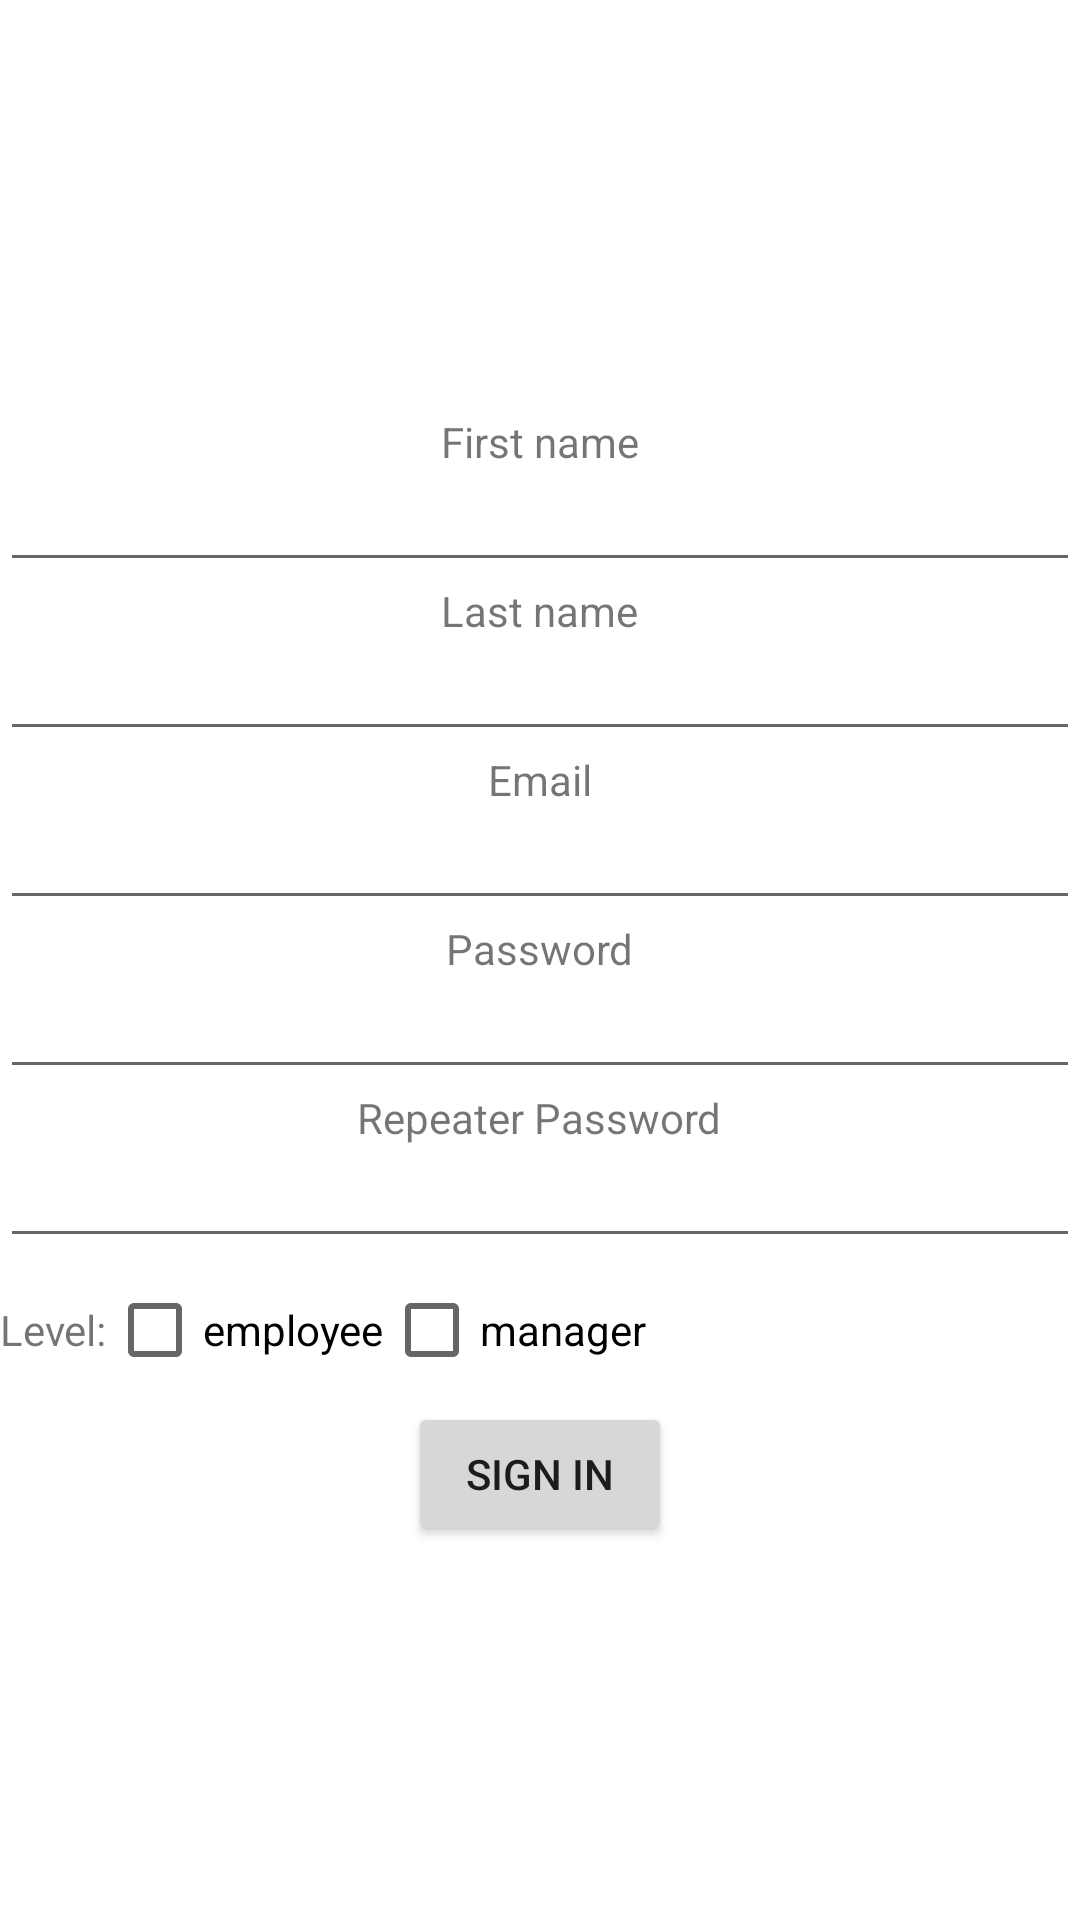

Reconstruct the res/layout file that produces this screen, plus the resources it refers to.
<!-- AndroidManifest.xml: application theme Theme.EmployeeManage -->
<!-- res/layout/activity_create_account.xml -->
<?xml version="1.0" encoding="utf-8"?>
<androidx.constraintlayout.widget.ConstraintLayout xmlns:android="http://schemas.android.com/apk/res/android"
    xmlns:app="http://schemas.android.com/apk/res-auto"
    xmlns:tools="http://schemas.android.com/tools"
    android:layout_width="match_parent"
    android:layout_height="match_parent"
    tools:context=".CreateAccountActivity">

    <LinearLayout
        android:layout_width="match_parent"
        android:layout_height="match_parent"
        android:gravity="center">

        <RelativeLayout
            android:layout_width="match_parent"
            android:layout_height="wrap_content"
            android:layout_marginTop="20px">
            <TextView
                android:id="@+id/textView_createaccount_firstname"
                android:layout_width="wrap_content"
                android:layout_height="wrap_content"
                android:layout_alignParentTop="true"
                android:layout_centerInParent="true"
                android:text="First name"/>

            <EditText
                android:id="@+id/editText_createaccount_firstname"
                android:layout_width="match_parent"
                android:layout_height="wrap_content"
                android:layout_below="@+id/textView_createaccount_firstname"
                android:textAlignment="center"
                android:textSize="15sp"/>

            <TextView
                android:id="@+id/textView_createaccount_lastname"
                android:layout_width="wrap_content"
                android:layout_height="wrap_content"
                android:layout_below="@+id/editText_createaccount_firstname"
                android:layout_centerInParent="true"
                android:text="Last name"/>

            <EditText
                android:id="@+id/editText_createaccount_lastname"
                android:layout_width="match_parent"
                android:layout_height="wrap_content"
                android:layout_below="@+id/textView_createaccount_lastname"
                android:textAlignment="center"
                android:textSize="15sp" />

            <TextView
                android:id="@+id/textView_createaccount_email"
                android:layout_width="wrap_content"
                android:layout_height="wrap_content"
                android:layout_below="@+id/editText_createaccount_lastname"
                android:layout_centerInParent="true"
                android:text="Email"
                android:inputType="textEmailAddress"/>

            <EditText
                android:id="@+id/editText_createaccount_email"
                android:layout_width="match_parent"
                android:layout_height="wrap_content"
                android:layout_below="@+id/textView_createaccount_email"
                android:textAlignment="center"
                android:textSize="15sp" />

            <TextView
                android:id="@+id/textView_createaccount_password"
                android:layout_width="wrap_content"
                android:layout_height="wrap_content"
                android:layout_below="@+id/editText_createaccount_email"
                android:layout_centerInParent="true"
                android:text="Password"/>

            <EditText
                android:id="@+id/editText_createaccount_password"
                android:layout_width="match_parent"
                android:layout_height="wrap_content"
                android:layout_below="@+id/textView_createaccount_password"
                android:textAlignment="center"
                android:textSize="15sp" />

            <TextView
                android:id="@+id/textView_createaccount_repassword"
                android:layout_width="wrap_content"
                android:layout_height="wrap_content"
                android:layout_below="@+id/editText_createaccount_password"
                android:layout_centerInParent="true"
                android:text="Repeater Password"/>

            <EditText
                android:id="@+id/editText_createaccount_repassword"
                android:layout_width="match_parent"
                android:layout_height="wrap_content"
                android:layout_below="@+id/textView_createaccount_repassword"
                android:textAlignment="center"
                android:textSize="15sp" />

            <LinearLayout
                android:layout_width="match_parent"
                android:layout_height="wrap_content"
                android:layout_below="@+id/editText_createaccount_repassword"
                android:gravity="center"
                android:orientation="vertical">

                <LinearLayout
                    android:layout_width="match_parent"
                    android:layout_height="wrap_content"
                    android:orientation="horizontal">

                    <TextView
                        android:layout_width="wrap_content"
                        android:layout_height="wrap_content"
                        android:text="Level:"/>

                    <CheckBox
                        android:id="@+id/checkbox_createaccount_employee"
                        android:layout_width="wrap_content"
                        android:layout_height="wrap_content"
                        android:text="employee"/>
                    <CheckBox
                        android:id="@+id/checkbox_createaccount_manager"
                        android:layout_width="wrap_content"
                        android:layout_height="wrap_content"
                        android:text="manager"/>
                </LinearLayout>

                <Button
                    android:id="@+id/button_createaccount_signin"
                    android:layout_width="wrap_content"
                    android:layout_height="wrap_content"
                    android:text="Sign in"/>
            </LinearLayout>

        </RelativeLayout>

    </LinearLayout>

</androidx.constraintlayout.widget.ConstraintLayout>
<!-- resources referenced by this layout -->
<resources>
  <style name="Theme.EmployeeManage" parent="Theme.MaterialComponents.DayNight.DarkActionBar">
          
          <item name="colorPrimary">@color/purple_500</item>
          <item name="colorPrimaryVariant">@color/purple_700</item>
          <item name="colorOnPrimary">@color/white</item>
          
          <item name="colorSecondary">@color/teal_200</item>
          <item name="colorSecondaryVariant">@color/teal_700</item>
          <item name="colorOnSecondary">@color/black</item>
          
          <item name="android:statusBarColor">?attr/colorPrimaryVariant</item>
          
      </style>
  <color name="purple_500">#FF6200EE</color>
  <color name="purple_700">#FF3700B3</color>
  <color name="white">#FFFFFFFF</color>
  <color name="teal_200">#FF03DAC5</color>
  <color name="teal_700">#FF018786</color>
  <color name="black">#FF000000</color>
</resources>
